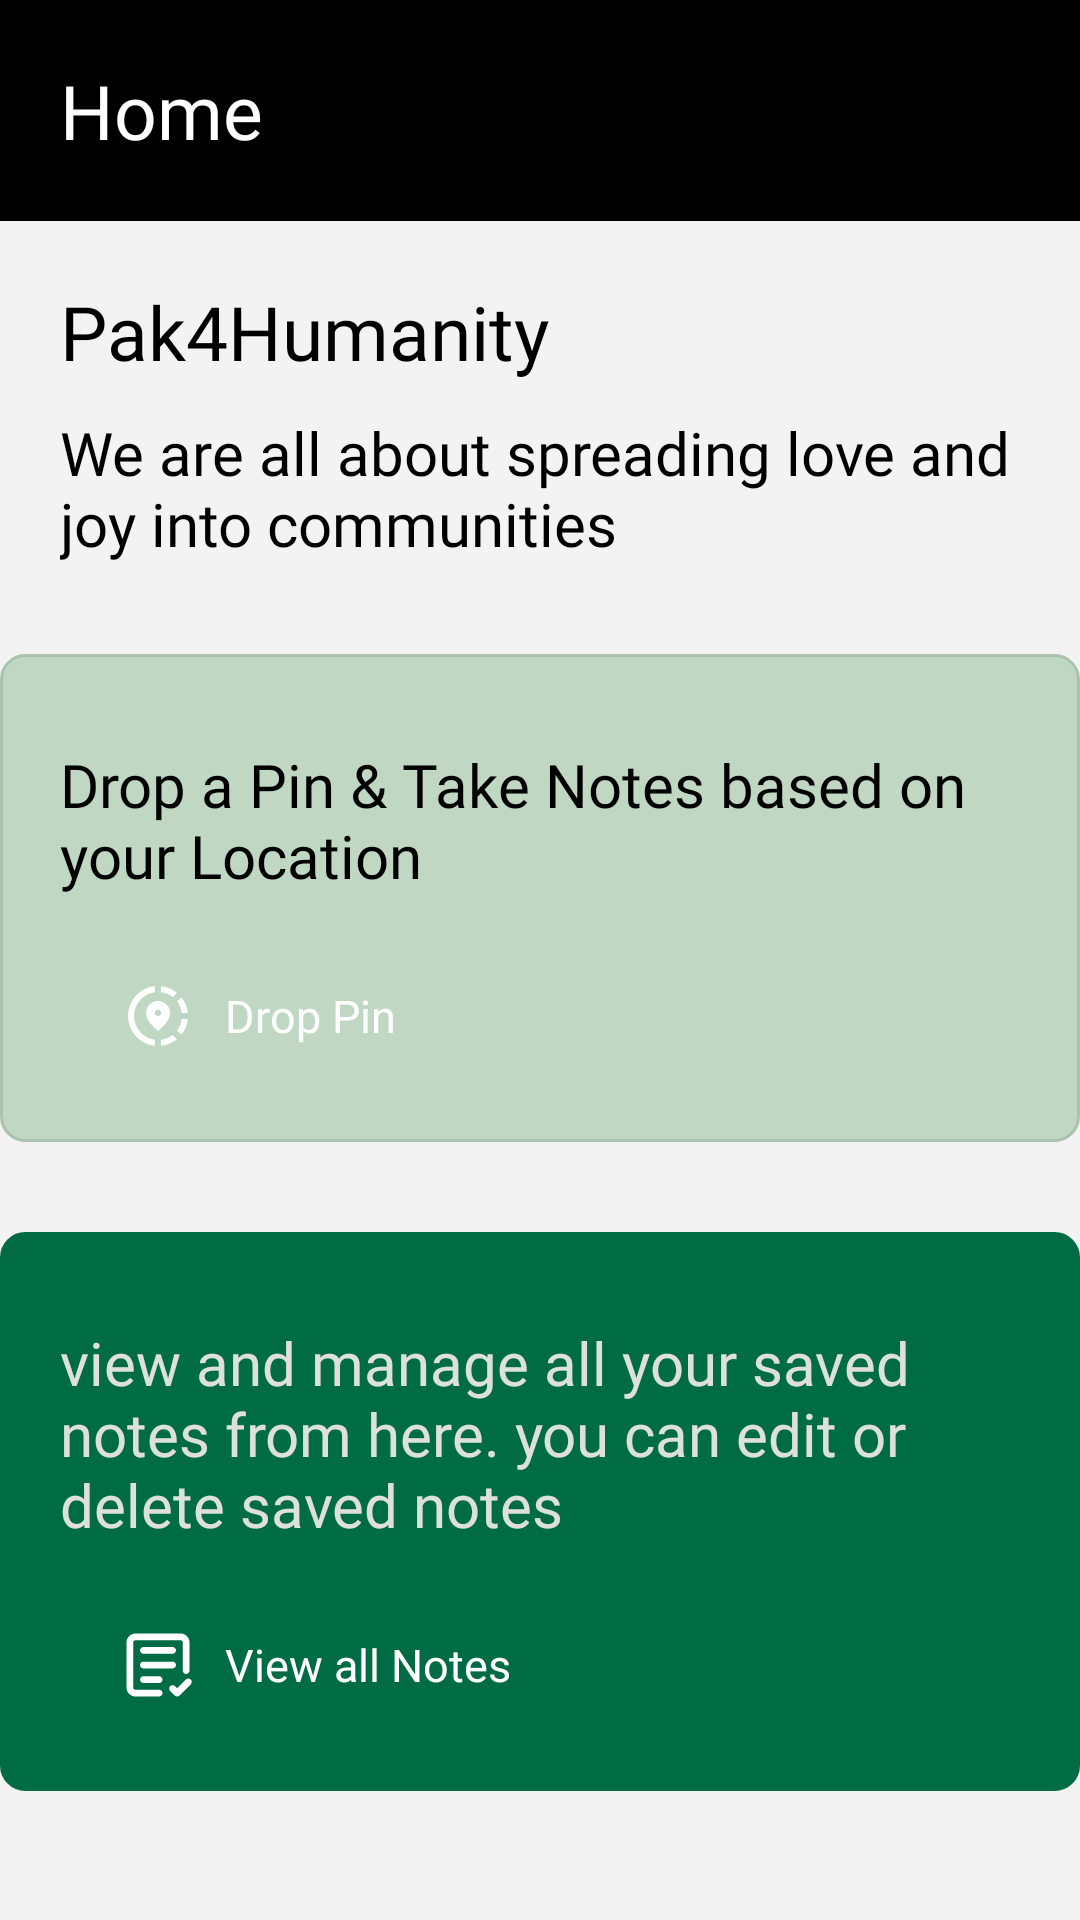

Produce the Android XML layout that renders to this screen, including the resource entries it uses.
<!-- AndroidManifest.xml: application theme Theme.PakUganda -->
<!-- res/layout/fragment_home.xml -->
<?xml version="1.0" encoding="utf-8"?>
<androidx.constraintlayout.widget.ConstraintLayout xmlns:android="http://schemas.android.com/apk/res/android"
    xmlns:app="http://schemas.android.com/apk/res-auto"
    xmlns:tools="http://schemas.android.com/tools"
    android:layout_width="match_parent"
    android:layout_height="match_parent"
    android:background="#F3F3F3"
    tools:context=".Fragments.Home">

    <TextView
        android:id="@+id/Headinng"
        android:layout_width="match_parent"
        android:layout_height="wrap_content"
        android:background="@color/md_theme_dark_scrim"
        android:fontFamily="@font/lexend_bold"
        android:padding="20dp"
        android:text="Home"
        android:textColor="@color/md_theme_light_onPrimary"
        android:textSize="25sp"
        app:layout_constraintEnd_toEndOf="parent"
        app:layout_constraintStart_toStartOf="parent"
        app:layout_constraintTop_toTopOf="parent" />

    <TextView
        android:id="@+id/intro"
        android:layout_width="match_parent"
        android:layout_height="wrap_content"
        android:layout_marginHorizontal="20dp"
        android:layout_marginTop="20dp"
        android:fontFamily="@font/lexend_bold"
        android:lineHeight="40sp"
        android:text="Pak4Humanity"
        android:textColor="@color/md_theme_dark_scrim"
        android:textSize="25sp"
        app:layout_constraintEnd_toEndOf="parent"
        app:layout_constraintStart_toStartOf="parent"
        app:layout_constraintTop_toBottomOf="@id/Headinng" />

    <TextView
        android:id="@+id/sub"
        android:layout_width="match_parent"
        android:layout_height="wrap_content"
        android:layout_marginHorizontal="20dp"
        android:layout_marginTop="10dp"
        android:fontFamily="@font/lexend_regular"
        android:text="We are all about spreading love and joy into communities"
        android:textColor="@color/md_theme_dark_scrim"
        android:textSize="20sp"
        app:layout_constraintEnd_toEndOf="parent"
        app:layout_constraintStart_toStartOf="parent"
        app:layout_constraintTop_toBottomOf="@id/intro" />


    <androidx.constraintlayout.widget.ConstraintLayout
        android:layout_width="match_parent"
        android:layout_height="wrap_content"
        android:layout_marginHorizontal="@dimen/edge_val"
        android:background="@drawable/home_rounded"
        android:padding="20dp"
        android:layout_marginTop="30dp"
        android:id="@+id/gps_head_cont"
        app:layout_constraintTop_toBottomOf="@id/sub">

        <TextView
            android:id="@+id/gps_head"
            android:layout_width="match_parent"
            android:layout_height="wrap_content"
            android:layout_marginTop="10dp"
            android:fontFamily="@font/lexend_regular"
            android:text="Drop a Pin &amp; Take Notes based on your Location"
            android:textColor="@color/md_theme_dark_scrim"
            android:textSize="20sp"
            app:layout_constraintEnd_toEndOf="parent"
            app:layout_constraintStart_toStartOf="parent"
            app:layout_constraintTop_toTopOf="parent" />


        <LinearLayout
            android:id="@+id/getgps"
            android:layout_width="wrap_content"
            android:layout_height="wrap_content"
            android:layout_marginTop="18dp"
            android:background="@drawable/rounded_btn_bg"
            android:backgroundTint="@color/md_theme_light_primary"
            android:clickable="true"
            android:foreground="?attr/selectableItemBackground"
            android:gravity="center"
            android:orientation="horizontal"
            android:paddingHorizontal="20dp"
            android:paddingVertical="10dp"
            app:layout_constraintStart_toStartOf="parent"
            app:layout_constraintTop_toBottomOf="@id/gps_head">

            <ImageView
                android:layout_width="25dp"
                android:layout_height="wrap_content"
                android:layout_marginRight="10dp"
                android:src="@drawable/material_location"
                app:tint="@color/md_theme_light_onPrimary" />
            <TextView
                android:layout_width="wrap_content"
                android:layout_height="wrap_content"
                android:fontFamily="@font/lexend_light"
                android:text="Drop Pin"
                android:textColor="#FFFFFF"
                android:textSize="15sp" />

        </LinearLayout>
    </androidx.constraintlayout.widget.ConstraintLayout>

    <androidx.constraintlayout.widget.ConstraintLayout
        android:layout_width="match_parent"
        android:layout_height="wrap_content"
        android:layout_marginHorizontal="@dimen/edge_val"
        android:background="@drawable/home_rounded"
        android:backgroundTint="@color/md_theme_light_primary"
        android:padding="20dp"
        android:layout_marginTop="30dp"
        app:layout_constraintTop_toBottomOf="@id/gps_head_cont">

        <TextView
            android:id="@+id/heading_home"
            android:layout_width="match_parent"
            android:layout_height="wrap_content"
            android:layout_marginTop="10dp"
            android:fontFamily="@font/lexend_regular"
            android:text="view and manage all your saved notes from here. you can edit or delete saved notes"
            android:textColor="#DEE1DA"
            android:textSize="20sp"
            app:layout_constraintEnd_toEndOf="parent"
            app:layout_constraintStart_toStartOf="parent"
            app:layout_constraintTop_toTopOf="parent" />


        <LinearLayout
            android:id="@+id/viewmapbtn"
            android:layout_width="wrap_content"
            android:layout_height="wrap_content"
            android:layout_marginTop="18dp"
            android:background="@drawable/rounded_btn_bg"
            android:backgroundTint="#4CAF50"
            android:clickable="true"
            android:foreground="?attr/selectableItemBackground"
            android:gravity="center"
            android:orientation="horizontal"
            android:paddingHorizontal="20dp"
            android:paddingVertical="10dp"
            app:layout_constraintStart_toStartOf="parent"
            app:layout_constraintTop_toBottomOf="@id/heading_home">

            <ImageView
                android:layout_width="25dp"
                android:layout_height="wrap_content"
                android:layout_marginRight="10dp"
                android:src="@drawable/pajamas_requirements"
                app:tint="@color/md_theme_light_onPrimary" />

            <TextView
                android:layout_width="wrap_content"
                android:layout_height="wrap_content"
                android:fontFamily="@font/lexend_light"
                android:text="View all Notes"
                android:textColor="#FFFFFF"
                android:textSize="15sp" />

        </LinearLayout>
    </androidx.constraintlayout.widget.ConstraintLayout>

</androidx.constraintlayout.widget.ConstraintLayout>
<!-- resources referenced by this layout -->
<resources>
  <color name="md_theme_dark_scrim">#000000</color>
  <color name="md_theme_light_onPrimary">#FFFFFF</color>
  <color name="md_theme_light_primary">#006C45</color>
  <!-- drawable home_rounded (drawable) -->
  <?xml version="1.0" encoding="utf-8"?>
  <layer-list xmlns:android="http://schemas.android.com/apk/res/android">
      <item>
          <shape android:shape="rectangle">
              <solid android:color="#C0D8C3"/>
              <stroke android:color="#ABC3AE" android:width="1dp" />
              <corners android:radius="8dp"/>
              <size android:width="100dp" android:height="50dp"/>
  
          </shape>
      </item>
  </layer-list>
  <color name="md_theme_light_primaryContainer">#7FFABA</color>
  <color name="md_theme_light_onPrimaryContainer">#002112</color>
  <color name="md_theme_light_secondary">#4E6355</color>
  <color name="md_theme_light_onSecondary">#FFFFFF</color>
  <color name="md_theme_light_secondaryContainer">#D0E8D7</color>
  <color name="md_theme_light_onSecondaryContainer">#0B1F15</color>
  <color name="md_theme_light_tertiary">#3C6472</color>
  <color name="md_theme_light_onTertiary">#FFFFFF</color>
  <color name="md_theme_light_tertiaryContainer">#BFE9F9</color>
  <color name="md_theme_light_onTertiaryContainer">#001F28</color>
  <color name="md_theme_light_error">#BA1A1A</color>
  <color name="md_theme_light_errorContainer">#FFDAD6</color>
  <color name="md_theme_light_onError">#FFFFFF</color>
  <color name="md_theme_light_onErrorContainer">#410002</color>
  <color name="md_theme_light_background">#FBFDF8</color>
  <color name="md_theme_light_onBackground">#191C1A</color>
  <color name="md_theme_light_surface">#FBFDF8</color>
  <color name="md_theme_light_onSurface">#191C1A</color>
  <color name="md_theme_light_surfaceVariant">#DCE5DC</color>
  <color name="md_theme_light_onSurfaceVariant">#404943</color>
  <color name="md_theme_light_outline">#707972</color>
  <color name="md_theme_light_inverseOnSurface">#EFF1ED</color>
  <color name="md_theme_light_inverseSurface">#2E312E</color>
  <color name="md_theme_light_inversePrimary">#62DDA0</color>
  <color name="md_theme_light_shadow">#000000</color>
</resources>
